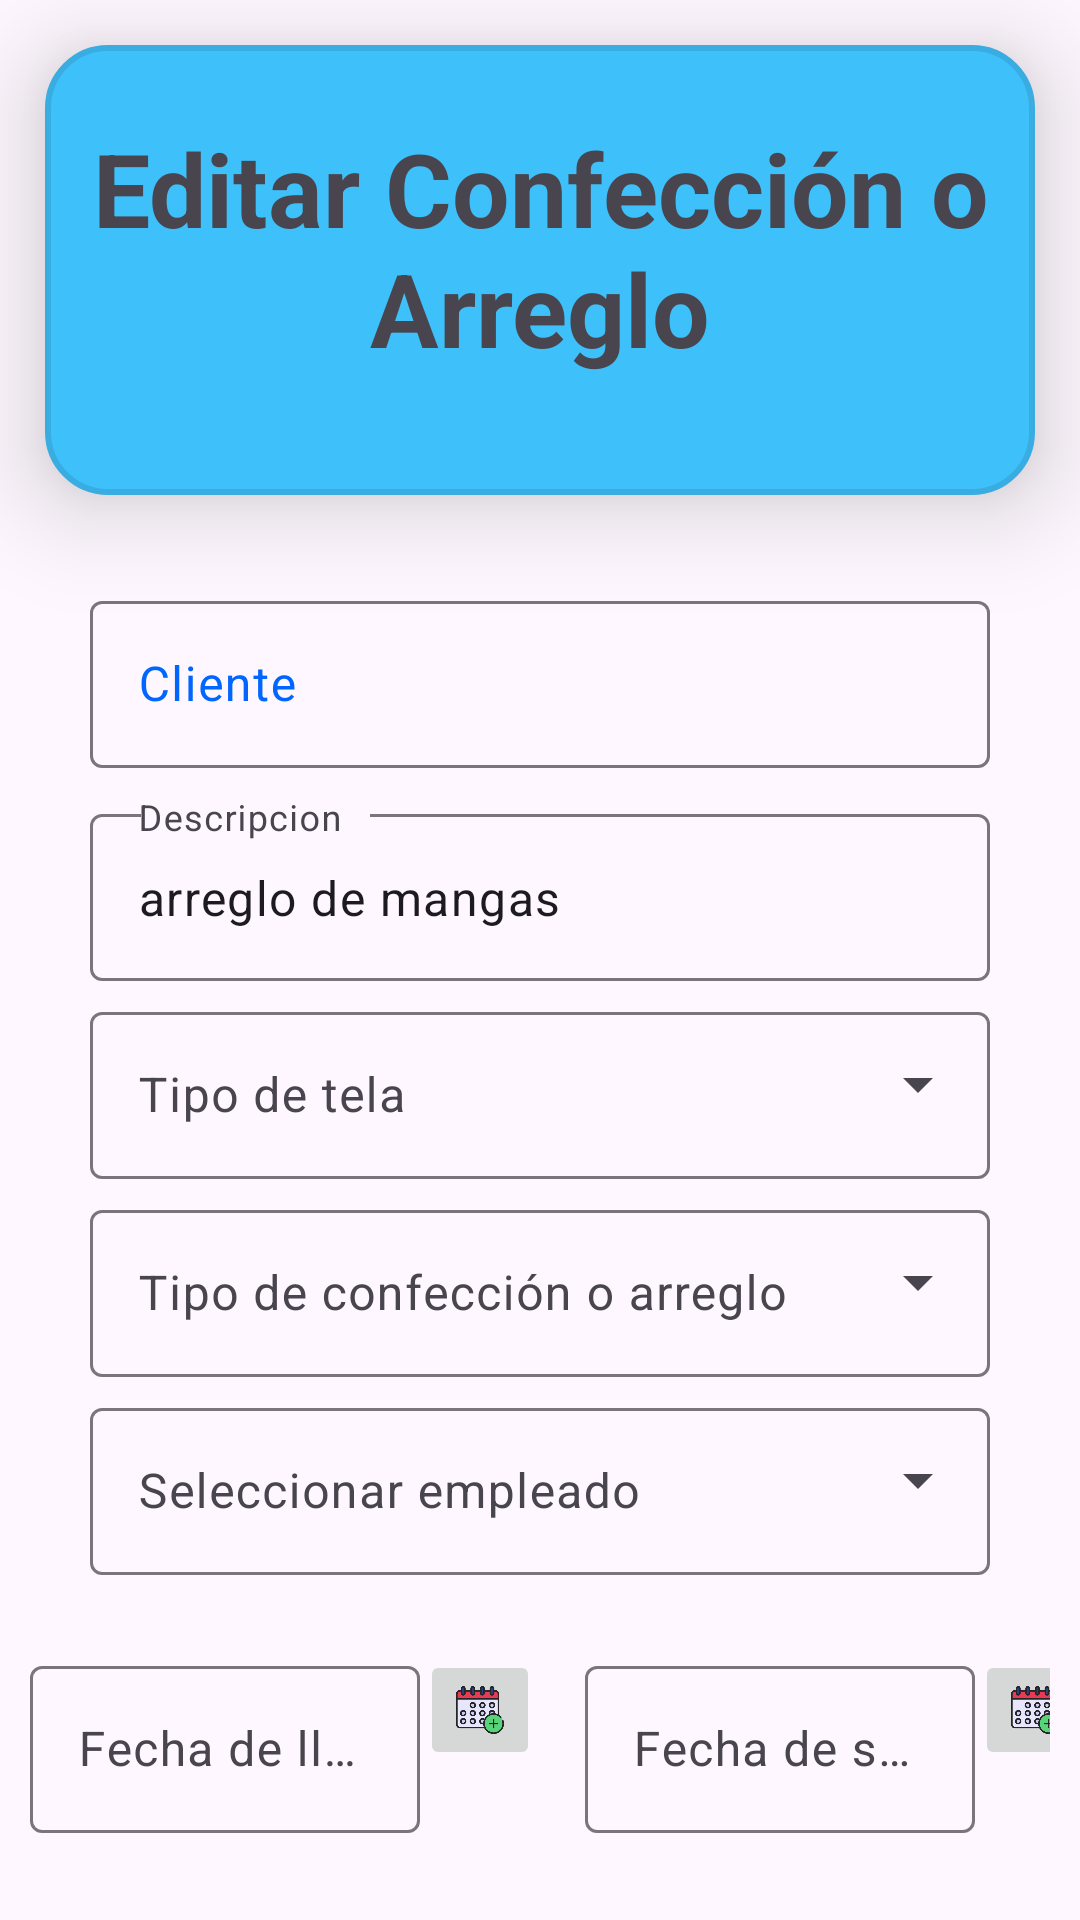

Reconstruct the res/layout file that produces this screen, plus the resources it refers to.
<!-- AndroidManifest.xml: application theme Theme.TallerDeConfecciones -->
<!-- res/layout/activity_editar_confeccion.xml -->
<?xml version="1.0" encoding="utf-8"?>
<androidx.constraintlayout.widget.ConstraintLayout xmlns:android="http://schemas.android.com/apk/res/android"
    xmlns:app="http://schemas.android.com/apk/res-auto"
    xmlns:tools="http://schemas.android.com/tools"
    android:layout_width="match_parent"
    android:layout_height="match_parent"
    android:layout_margin="5dp"
    tools:context="App.Activitys.EditarConfeccionActivity">


    <View
        android:id="@+id/view74"
        android:layout_width="match_parent"
        android:layout_height="150dp"
        android:layout_marginStart="15dp"
        android:layout_marginTop="15dp"
        android:layout_marginEnd="15dp"
        android:background="@drawable/input_bbblue"
        android:elevation="20dp"
        app:layout_constraintEnd_toEndOf="parent"
        app:layout_constraintStart_toStartOf="parent"
        app:layout_constraintTop_toTopOf="parent" />

    <LinearLayout
        android:id="@+id/linearLayout48"
        android:layout_width="match_parent"
        android:layout_height="wrap_content"
        android:layout_marginTop="20dp"
        android:gravity="center"
        android:orientation="vertical"
        android:padding="10dp"
        android:splitMotionEvents="false"
        app:layout_constraintEnd_toEndOf="parent"
        app:layout_constraintStart_toStartOf="parent"
        app:layout_constraintTop_toBottomOf="@+id/view74">

        <com.google.android.material.textfield.TextInputLayout
            android:layout_width="wrap_content"
            android:layout_height="wrap_content"
            android:layout_marginBottom="10dp"
            android:clickable="false"
            android:elevation="20dp"
            android:focusable="false"
            android:minWidth="300dp"
            android:textColorHint="#0066FF">

            <com.google.android.material.textfield.TextInputEditText
                android:id="@+id/EC_txt_cliente"
                android:layout_width="wrap_content"
                android:layout_height="wrap_content"
                android:clickable="false"
                android:focusable="false"
                android:hint="Cliente"
                android:textColor="#0066FF"
                tools:text="Cliente 1" />
        </com.google.android.material.textfield.TextInputLayout>

        <com.google.android.material.textfield.TextInputLayout
            android:layout_width="wrap_content"
            android:layout_height="match_parent"
            android:minWidth="300dp">

            <com.google.android.material.textfield.TextInputEditText
                android:id="@+id/EC_txt_descripcion"
                android:layout_width="wrap_content"
                android:layout_height="wrap_content"
                android:layout_margin="5dp"
                android:hint="Descripcion"
                android:text="arreglo de mangas" />
        </com.google.android.material.textfield.TextInputLayout>

        <com.google.android.material.textfield.TextInputLayout
            style="@style/Widget.Material3.TextInputLayout.OutlinedBox.ExposedDropdownMenu"
            android:layout_width="wrap_content"
            android:layout_height="match_parent"
            android:hint="Tipo de tela">

            <AutoCompleteTextView
                android:id="@+id/EC_autoc_tipotela"
                android:layout_width="wrap_content"
                android:layout_height="wrap_content"
                android:layout_margin="5dp"
                android:inputType="none"
                android:minWidth="300dp">

            </AutoCompleteTextView>

        </com.google.android.material.textfield.TextInputLayout>

        <com.google.android.material.textfield.TextInputLayout
            style="@style/Widget.Material3.TextInputLayout.OutlinedBox.ExposedDropdownMenu"
            android:layout_width="wrap_content"
            android:layout_height="match_parent"
            android:hint="Tipo de confección o arreglo">

            <AutoCompleteTextView
                android:id="@+id/EC_autoc_tipoarreglo"
                android:layout_width="wrap_content"
                android:layout_height="wrap_content"
                android:layout_margin="5dp"
                android:inputType="none"
                android:minWidth="300dp">

            </AutoCompleteTextView>

        </com.google.android.material.textfield.TextInputLayout>

        <com.google.android.material.textfield.TextInputLayout
            style="@style/Widget.Material3.TextInputLayout.OutlinedBox.ExposedDropdownMenu"
            android:layout_width="wrap_content"
            android:layout_height="wrap_content"
            android:layout_marginBottom="20dp"
            android:hint="Seleccionar empleado">

            <AutoCompleteTextView
                android:id="@+id/EC_autoc_empleado"
                android:layout_width="wrap_content"
                android:layout_height="wrap_content"
                android:layout_margin="5dp"
                android:inputType="none"
                android:minWidth="300dp">

            </AutoCompleteTextView>

        </com.google.android.material.textfield.TextInputLayout>

        <LinearLayout
            android:layout_width="wrap_content"
            android:layout_height="wrap_content"
            android:minHeight="100dp"
            android:orientation="horizontal">

            <com.google.android.material.textfield.TextInputLayout
                android:layout_width="wrap_content"
                android:layout_height="wrap_content"
                android:clickable="false"
                android:focusable="false"
                android:focusableInTouchMode="false"
                android:minWidth="130dp">

                <com.google.android.material.textfield.TextInputEditText
                    android:id="@+id/EC_txt_fllegada"
                    android:layout_width="wrap_content"
                    android:layout_height="wrap_content"
                    android:clickable="false"
                    android:focusable="false"
                    android:focusableInTouchMode="false"
                    android:hint="Fecha de llegada"
                    tools:text="01/06/2023" />
            </com.google.android.material.textfield.TextInputLayout>

            <ImageButton
                android:id="@+id/EC_btn_fllegada"
                android:layout_width="40dp"
                android:layout_height="40dp"
                android:layout_marginRight="15dp"
                android:scaleType="centerInside"
                app:srcCompat="@drawable/addfecha" />

            <com.google.android.material.textfield.TextInputLayout
                android:layout_width="wrap_content"
                android:layout_height="wrap_content"
                android:minWidth="130dp">

                <com.google.android.material.textfield.TextInputEditText
                    android:id="@+id/EC_txt_fsalida"
                    android:layout_width="wrap_content"
                    android:layout_height="wrap_content"
                    android:clickable="false"
                    android:focusable="false"
                    android:focusableInTouchMode="true"
                    android:hint="Fecha de salida"
                    tools:text="01/06/2023" />
            </com.google.android.material.textfield.TextInputLayout>

            <ImageButton
                android:id="@+id/EC_btn_fsalida"
                android:layout_width="40dp"
                android:layout_height="40dp"
                android:scaleType="centerInside"
                app:srcCompat="@drawable/addfecha" />

        </LinearLayout>

    </LinearLayout>

    <TextView
        android:id="@+id/EC_extView5"
        android:layout_width="wrap_content"
        android:layout_height="wrap_content"
        android:elevation="25dp"
        android:text="Editar Confección o Arreglo"
        android:textAlignment="center"
        android:textSize="34sp"
        android:textStyle="bold"
        app:layout_constraintBottom_toBottomOf="@+id/view74"
        app:layout_constraintEnd_toEndOf="parent"
        app:layout_constraintStart_toStartOf="parent"
        app:layout_constraintTop_toTopOf="parent" />

    <Button
        android:id="@+id/EC_btn_actualizar"
        android:layout_width="wrap_content"
        android:layout_height="wrap_content"
        android:layout_marginTop="5dp"
        android:text="Actualizar"
        app:layout_constraintEnd_toEndOf="parent"
        app:layout_constraintStart_toStartOf="parent"
        app:layout_constraintTop_toBottomOf="@+id/linearLayout48" />

</androidx.constraintlayout.widget.ConstraintLayout>
<!-- resources referenced by this layout -->
<resources>
  <!-- drawable addfecha: png bitmap (drawable, 20017 bytes) -->
  <!-- drawable input_bbblue (drawable) -->
  <?xml version="1.0" encoding="utf-8"?>
  <shape xmlns:android="http://schemas.android.com/apk/res/android">
      <stroke
          android:width="2dp"
  
          android:color="#39ADE1" />
  
      <solid android:color="#3EC1FB"></solid>
      <corners android:radius="20dp" />
  </shape>
  <style name="Theme.TallerDeConfecciones" parent="Base.Theme.TallerDeConfecciones" />
  <style name="Base.Theme.TallerDeConfecciones" parent="Theme.Material3.DayNight.NoActionBar">
          
          
          <item name="colorPrimary">@color/colorPrimary</item>
          <item name="colorPrimaryDark">@color/colorPrimaryDark</item>
          <item name="colorAccent">@color/colorAccent</item>
      </style>
  <color name="colorPrimary">#414BB2</color>
  <color name="colorPrimaryDark">#3F53D9</color>
  <color name="colorAccent">#03DAC5</color>
</resources>
